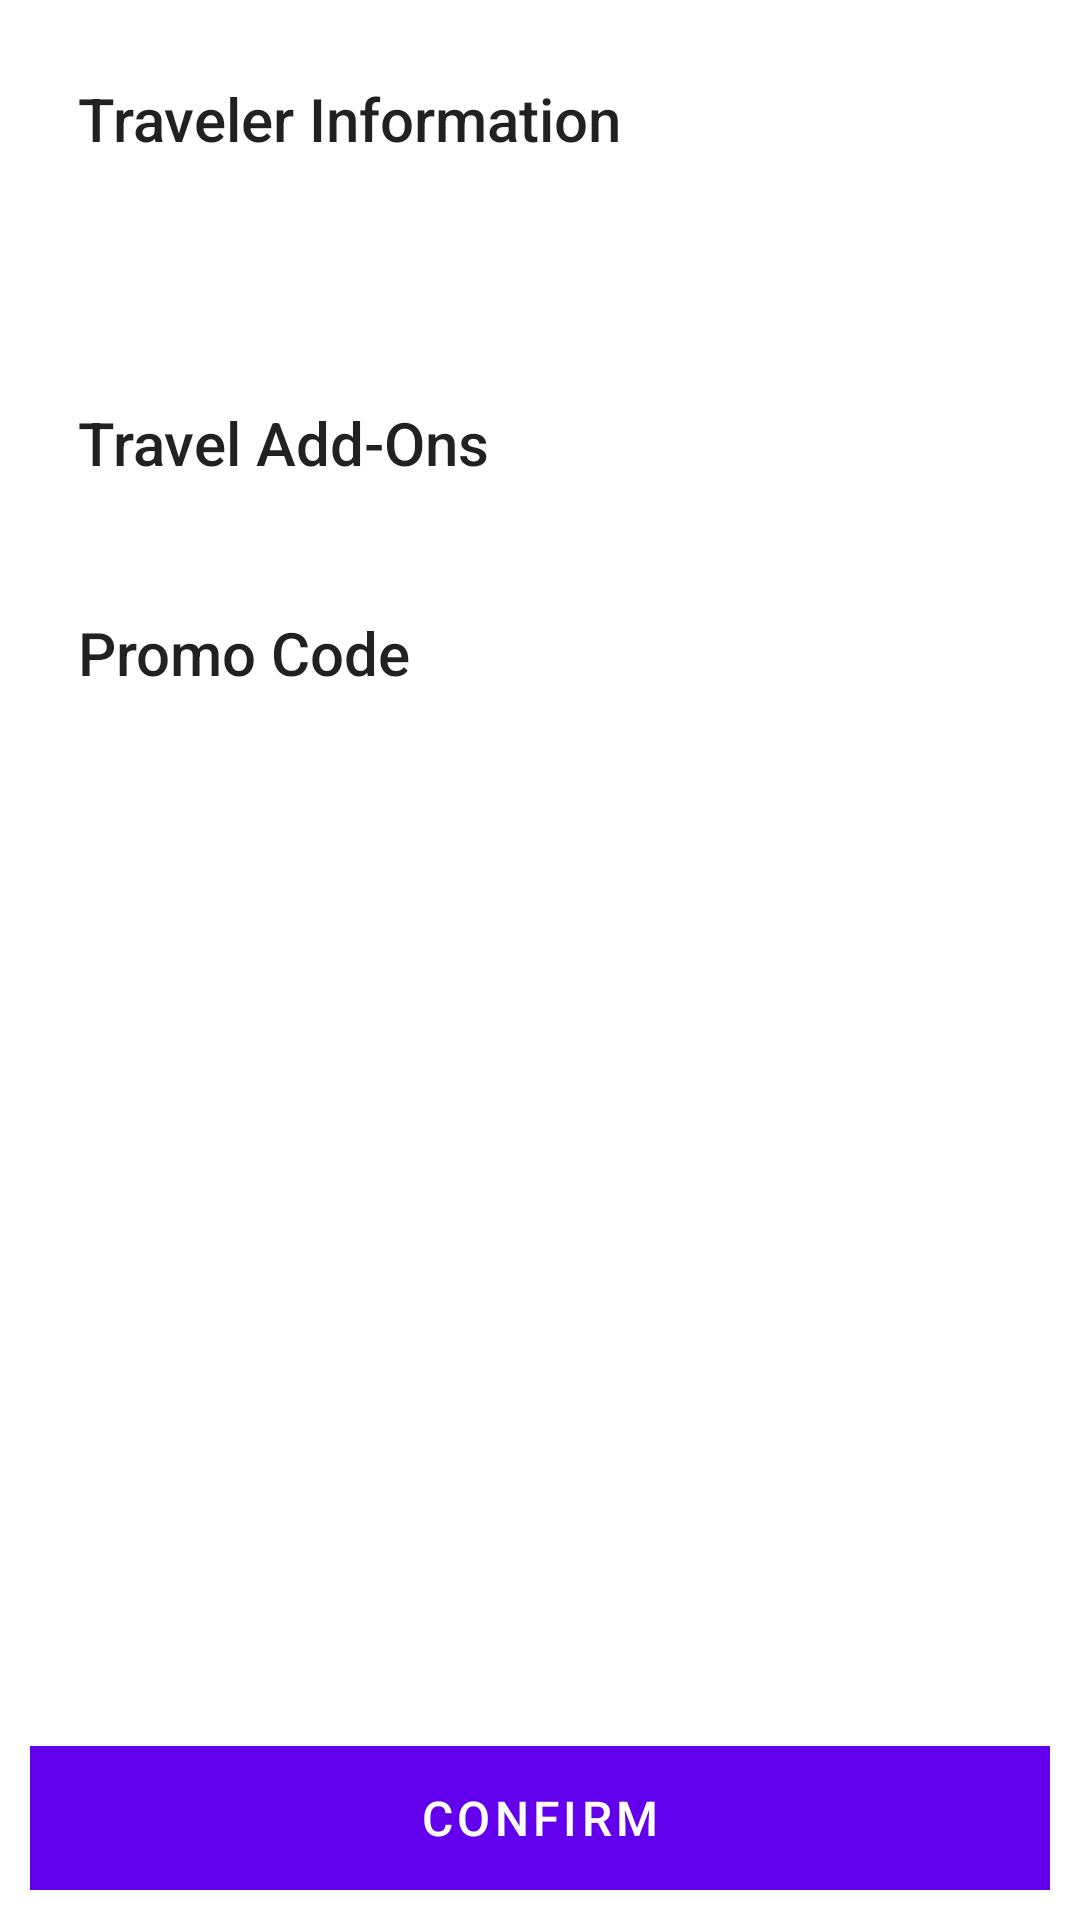

Reconstruct the res/layout file that produces this screen, plus the resources it refers to.
<!-- AndroidManifest.xml: application theme Theme.MySafeFly -->
<!-- res/layout/fragment_confirmation.xml -->
<?xml version="1.0" encoding="utf-8"?>
<layout xmlns:android="http://schemas.android.com/apk/res/android"
    xmlns:app="http://schemas.android.com/apk/res-auto"
    xmlns:tools="http://schemas.android.com/tools">

    <data>
        <variable
            name="confirmationFragment"
            type="prime.projects.mysafefly.confirmation.ConfirmationFragment" />
    </data>

    <LinearLayout
        android:layout_width="match_parent"
        android:layout_height="match_parent"
        android:orientation="vertical"
        android:padding="10dp"
        >

        <ScrollView
            android:layout_width="match_parent"
            android:layout_height="0dp"
            android:layout_weight="1"
            android:layout_gravity="center"
            >

            <LinearLayout
                android:layout_width="match_parent"
                android:layout_height="wrap_content"
                android:orientation="vertical"
                android:padding="16dp">

                <com.google.android.material.textview.MaterialTextView
                    android:layout_width="wrap_content"
                    android:layout_height="wrap_content"
                    android:text="@string/title_traveler_information"
                    android:textAppearance="@style/TextAppearance.AppCompat.Title" />

                <com.google.android.material.textview.MaterialTextView
                    android:id="@+id/fullNameTextView"
                    android:layout_width="wrap_content"
                    android:layout_height="wrap_content"
                    tools:text="Full Name: John Doe" />

                <com.google.android.material.textview.MaterialTextView
                    android:id="@+id/ageTextView"
                    android:layout_width="wrap_content"
                    android:layout_height="wrap_content"
                    tools:text="Age: 27" />

                <com.google.android.material.textview.MaterialTextView
                    android:id="@+id/passportNumberTextView"
                    android:layout_width="wrap_content"
                    android:layout_height="wrap_content"
                    tools:text="Passport Number: 12345abcde" />

                <com.google.android.material.textview.MaterialTextView
                    android:layout_width="wrap_content"
                    android:layout_height="wrap_content"
                    android:layout_marginTop="24dp"
                    android:text="@string/title_travel_add_ons"
                    android:textAppearance="@style/TextAppearance.AppCompat.Title" />

                <com.google.android.material.textview.MaterialTextView
                    android:id="@+id/travelAddOnsTextView"
                    android:layout_width="wrap_content"
                    android:layout_height="wrap_content"
                    tools:text="This, this and that" />

                <com.google.android.material.textview.MaterialTextView
                    android:layout_width="wrap_content"
                    android:layout_height="wrap_content"
                    android:layout_marginTop="24dp"
                    android:text="@string/title_promo_code"
                    android:textAppearance="@style/TextAppearance.AppCompat.Title" />

                <com.google.android.material.textview.MaterialTextView
                    android:id="@+id/promoCodeTextView"
                    android:layout_width="wrap_content"
                    android:layout_height="wrap_content"
                    tools:text="FreePassPromoCode" />

            </LinearLayout>

        </ScrollView>

        <com.google.android.material.button.MaterialButton
            android:id="@+id/confirmTravelInformationButton"
            android:layout_width="match_parent"
            android:layout_height="wrap_content"
            android:layout_gravity="center"
            android:insetBottom="0dp"
            android:insetTop="0dp"
            android:onClick="@{()-> confirmationFragment.confirmationClicked()}"
            android:text="@string/label_confirm"
            app:cornerRadius="0dp"
            android:padding="10dp"
            android:textSize="16sp"
            tools:ignore="VisualLintButtonSize" />

    </LinearLayout>
</layout>
<!-- resources referenced by this layout -->
<resources>
  <string name="label_confirm">Confirm</string>
  <string name="title_promo_code">Promo Code</string>
  <string name="title_travel_add_ons">Travel Add-Ons</string>
  <string name="title_traveler_information">Traveler Information</string>
  <style name="Theme.MySafeFly" parent="Theme.MaterialComponents.DayNight.DarkActionBar">
          
          <item name="colorPrimary">@color/purple_500</item>
          <item name="colorPrimaryVariant">@color/purple_700</item>
          <item name="colorOnPrimary">@color/white</item>
          
          <item name="colorSecondary">@color/teal_200</item>
          <item name="colorSecondaryVariant">@color/teal_700</item>
          <item name="colorOnSecondary">@color/black</item>
          
          <item name="android:statusBarColor">?attr/colorPrimaryVariant</item>
          
      </style>
  <color name="purple_500">#FF6200EE</color>
  <color name="purple_700">#FF3700B3</color>
  <color name="white">#FFFFFFFF</color>
  <color name="teal_200">#FF03DAC5</color>
  <color name="teal_700">#FF018786</color>
  <color name="black">#FF000000</color>
</resources>
